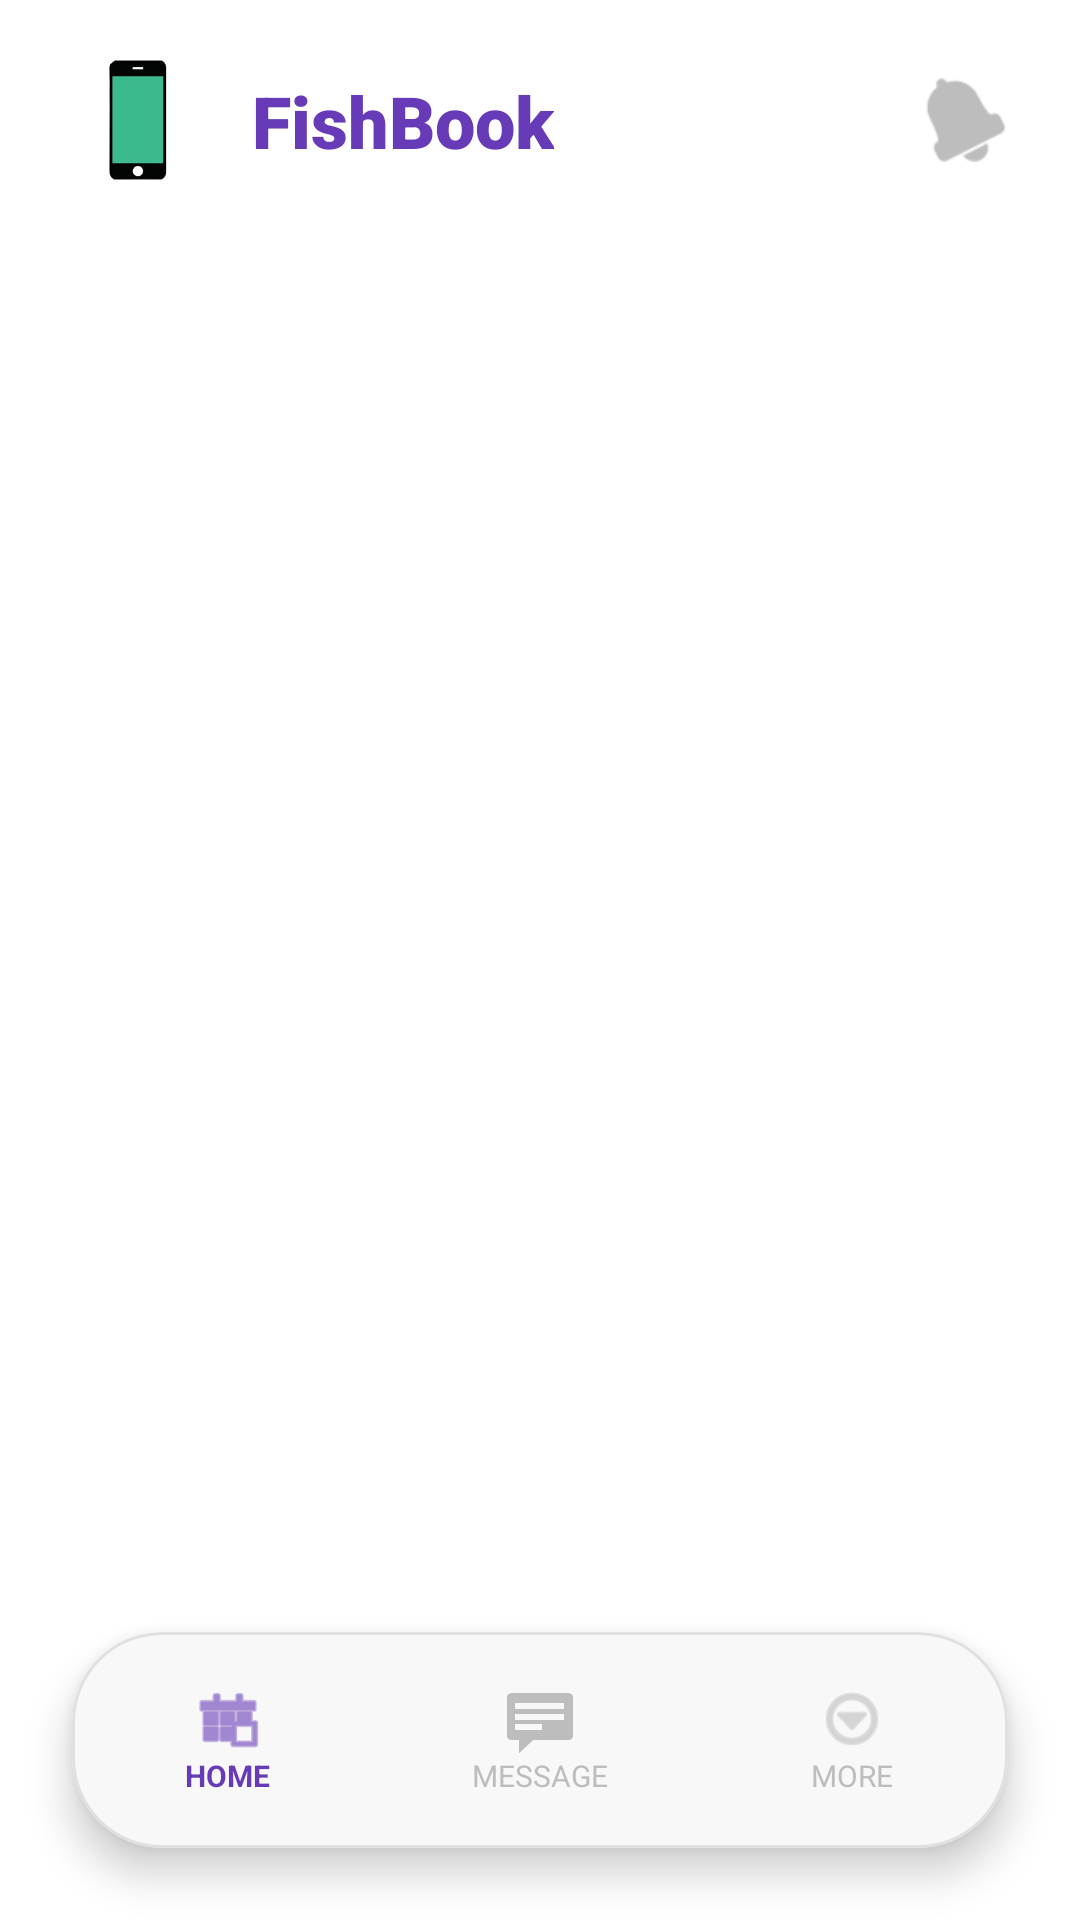

Android layout source for this screen:
<!-- AndroidManifest.xml: application theme Theme.FishBook -->
<!-- res/layout/activity_main.xml -->
<?xml version="1.0" encoding="utf-8"?>
<androidx.constraintlayout.widget.ConstraintLayout xmlns:android="http://schemas.android.com/apk/res/android"
    xmlns:app="http://schemas.android.com/apk/res-auto"
    xmlns:tools="http://schemas.android.com/tools"
    android:layout_width="match_parent"
    android:layout_height="match_parent"
    android:background="@color/white">

    
    <com.google.android.material.appbar.AppBarLayout
        android:id="@+id/appBarLayout"
        android:layout_width="match_parent"
        android:layout_height="wrap_content"
        android:background="@color/white"
        app:elevation="0dp"
        app:layout_constraintTop_toTopOf="parent">

        <androidx.constraintlayout.widget.ConstraintLayout
            android:layout_width="match_parent"
            android:layout_height="80dp"
            android:paddingHorizontal="24dp">

            <com.google.android.material.imageview.ShapeableImageView
                android:id="@+id/ivProfile"
                android:layout_width="44dp"
                android:layout_height="44dp"
                android:scaleType="centerCrop"
                android:src="@drawable/hape"
                app:layout_constraintBottom_toBottomOf="parent"
                app:layout_constraintStart_toStartOf="parent"
                app:layout_constraintTop_toTopOf="parent"
                app:shapeAppearanceOverlay="@style/ShapeAppearance.Material3.Corner.Full" />

            <TextView
                android:id="@+id/tvLogo"
                android:layout_width="wrap_content"
                android:layout_height="wrap_content"
                android:layout_marginStart="16dp"
                android:fontFamily="sans-serif-black"
                android:text="FishBook"
                android:textColor="@color/purple_primary"
                android:textSize="24sp"
                app:layout_constraintBottom_toBottomOf="parent"
                app:layout_constraintStart_toEndOf="@id/ivProfile"
                app:layout_constraintTop_toTopOf="parent" />

            <ImageView
                android:id="@+id/btnNotify"
                android:layout_width="28dp"
                android:layout_height="28dp"
                android:src="@android:drawable/ic_popup_reminder"
                app:layout_constraintBottom_toBottomOf="parent"
                app:layout_constraintEnd_toEndOf="parent"
                app:layout_constraintTop_toTopOf="parent"
                app:tint="@color/text_grey" />

        </androidx.constraintlayout.widget.ConstraintLayout>
    </com.google.android.material.appbar.AppBarLayout>

    
    <FrameLayout
        android:id="@+id/main_container"
        android:layout_width="0dp"
        android:layout_height="0dp"
        app:layout_constraintTop_toBottomOf="@id/appBarLayout"
        app:layout_constraintBottom_toBottomOf="parent"
        app:layout_constraintStart_toStartOf="parent"
        app:layout_constraintEnd_toEndOf="parent" />

    
    <com.google.android.material.card.MaterialCardView
        android:id="@+id/bottomNavCard"
        android:layout_width="match_parent"
        android:layout_height="72dp"
        android:layout_marginHorizontal="24dp"
        android:layout_marginBottom="24dp"
        app:cardBackgroundColor="#F8F8F8"
        app:cardCornerRadius="30dp"
        app:cardElevation="8dp"
        app:strokeColor="#E0E0E0"
        app:strokeWidth="1dp"
        app:layout_constraintBottom_toBottomOf="parent">

        <LinearLayout
            android:layout_width="match_parent"
            android:layout_height="match_parent"
            android:gravity="center"
            android:orientation="horizontal">

            <LinearLayout
                android:id="@+id/navHome"
                android:layout_width="0dp"
                android:layout_height="match_parent"
                android:layout_weight="1"
                android:gravity="center"
                android:clickable="true"
                android:focusable="true"
                android:background="?attr/selectableItemBackgroundBorderless"
                android:orientation="vertical">
                <ImageView
                    android:id="@+id/ivNavHome"
                    android:layout_width="24dp"
                    android:layout_height="24dp"
                    android:src="@android:drawable/ic_menu_today"
                    app:tint="@color/purple_primary" />
                <TextView
                    android:id="@+id/tvNavHome"
                    android:layout_width="wrap_content"
                    android:layout_height="wrap_content"
                    android:text="HOME"
                    android:textColor="@color/purple_primary"
                    android:textSize="10sp"
                    android:textStyle="bold" />
            </LinearLayout>

            <LinearLayout
                android:id="@+id/navStore"
                android:layout_width="0dp"
                android:layout_height="match_parent"
                android:layout_weight="1"
                android:gravity="center"
                android:clickable="true"
                android:focusable="true"
                android:background="?attr/selectableItemBackgroundBorderless"
                android:orientation="vertical">
                <ImageView
                    android:id="@+id/ivNavStore"
                    android:layout_width="24dp"
                    android:layout_height="24dp"
                    android:src="@android:drawable/stat_notify_chat"
                    app:tint="@color/text_grey" />
                <TextView
                    android:id="@+id/tvNavStore"
                    android:layout_width="wrap_content"
                    android:layout_height="wrap_content"
                    android:text="MESSAGE"
                    android:textColor="@color/text_grey"
                    android:textSize="10sp" />
            </LinearLayout>

            <LinearLayout
                android:id="@+id/navMore"
                android:layout_width="0dp"
                android:layout_height="match_parent"
                android:layout_weight="1"
                android:gravity="center"
                android:clickable="true"
                android:focusable="true"
                android:background="?attr/selectableItemBackgroundBorderless"
                android:orientation="vertical">
                <ImageView
                    android:id="@+id/ivNavMore"
                    android:layout_width="24dp"
                    android:layout_height="24dp"
                    android:src="@android:drawable/ic_menu_more"
                    app:tint="@color/text_grey" />
                <TextView
                    android:id="@+id/tvNavMore"
                    android:layout_width="wrap_content"
                    android:layout_height="wrap_content"
                    android:text="MORE"
                    android:textColor="@color/text_grey"
                    android:textSize="10sp" />
            </LinearLayout>

        </LinearLayout>
    </com.google.android.material.card.MaterialCardView>

</androidx.constraintlayout.widget.ConstraintLayout>
<!-- resources referenced by this layout -->
<resources>
  <color name="purple_primary">#673AB7</color>
  <color name="text_grey">#BDBDBD</color>
  <color name="white">#FFFFFFFF</color>
  <!-- drawable hape: png bitmap (drawable, 11571 bytes) -->
  <style name="Theme.FishBook" parent="Base.Theme.FishBook" />
  <style name="Base.Theme.FishBook" parent="Theme.Material3.DayNight.NoActionBar">
          
          <item name="colorPrimary">@color/primary</item>
          <item name="colorOnPrimary">@color/on_primary</item>
          <item name="colorSecondary">@color/secondary</item>
          <item name="colorOnSecondary">@color/on_secondary</item>
          <item name="android:navigationBarColor">@android:color/transparent</item>
          <item name="android:statusBarColor">@android:color/transparent</item>
          <item name="android:windowLightStatusBar">true</item>
          
          <item name="android:windowTranslucentStatus">false</item>
          <item name="android:windowDrawsSystemBarBackgrounds">true</item>
      </style>
  <color name="primary">#673AB7</color>
  <color name="on_primary">#FFFFFF</color>
  <color name="secondary">#D1C4E9</color>
  <color name="on_secondary">#000000</color>
</resources>
